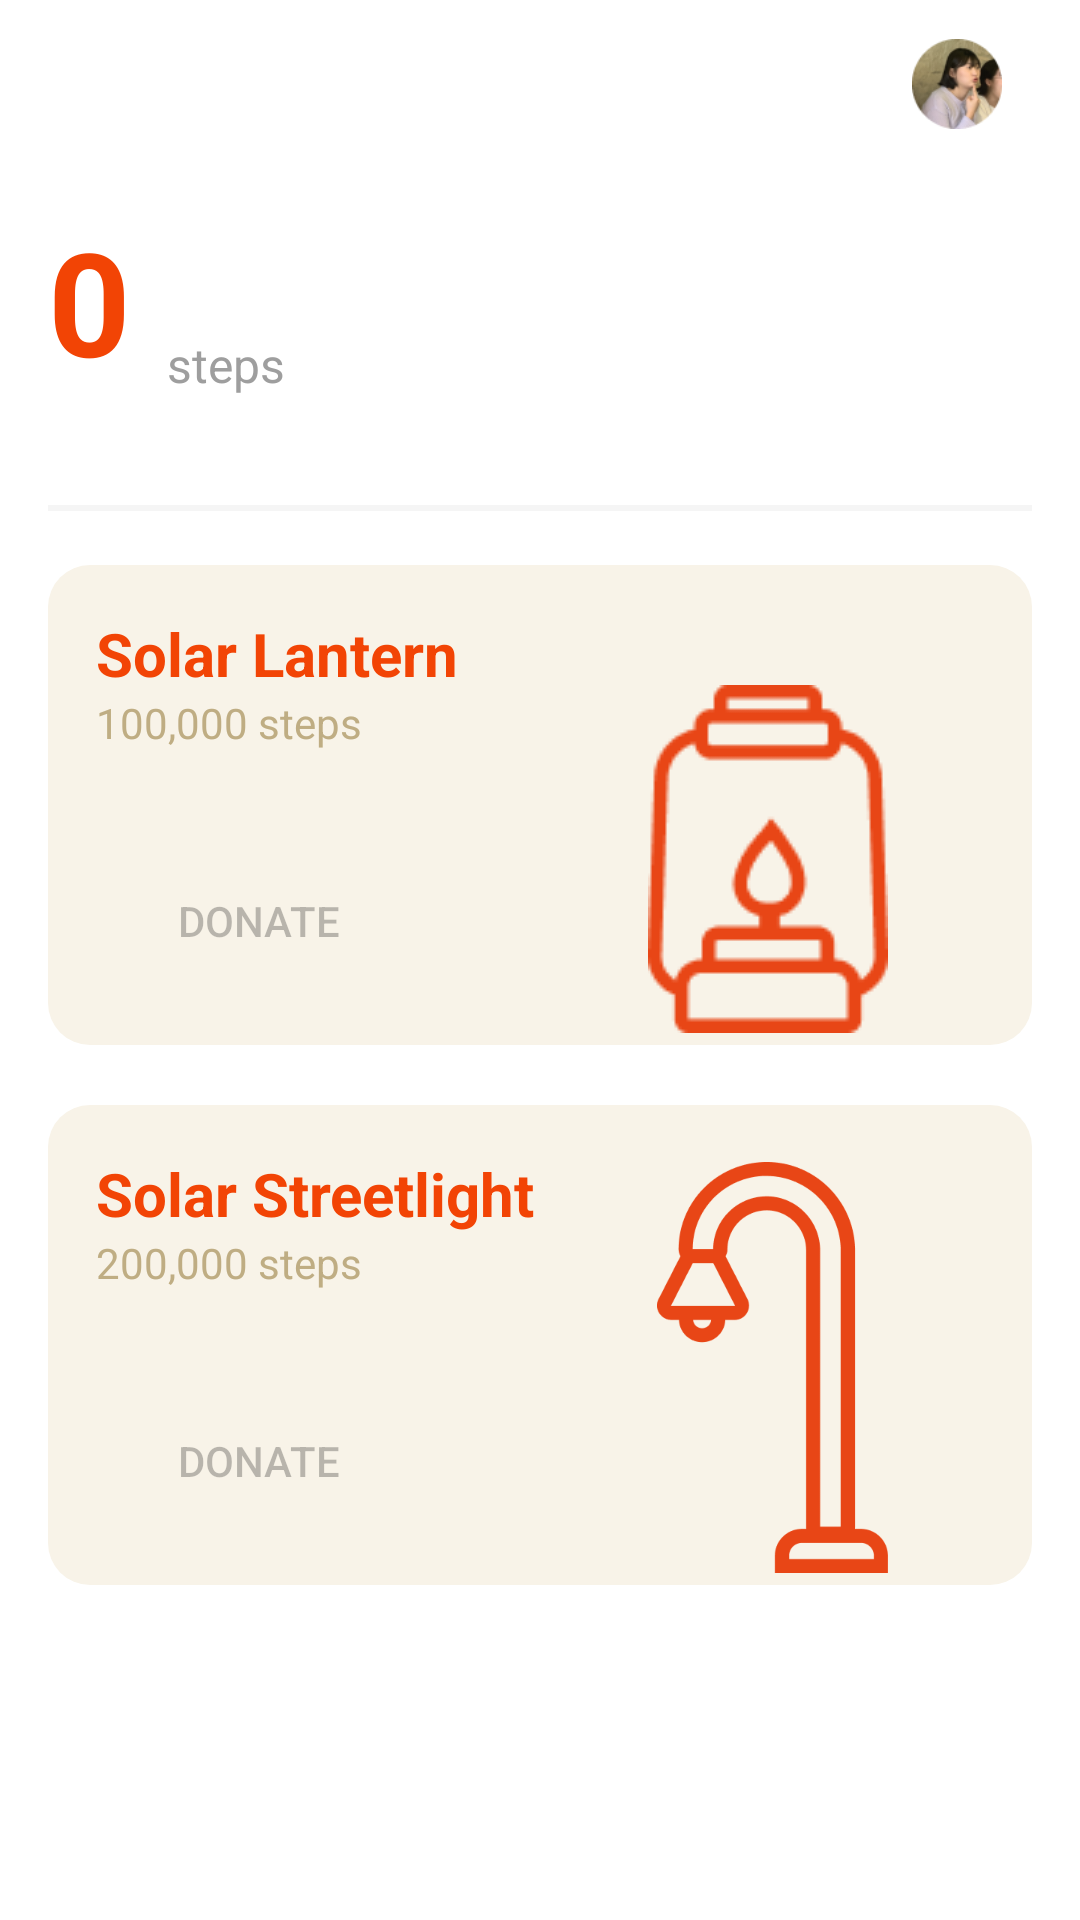

Reconstruct the res/layout file that produces this screen, plus the resources it refers to.
<!-- AndroidManifest.xml: application theme Theme.UwalK -->
<!-- res/layout/fragment_donate.xml -->
<?xml version="1.0" encoding="utf-8"?>
<androidx.constraintlayout.widget.ConstraintLayout xmlns:android="http://schemas.android.com/apk/res/android"
    android:layout_width="match_parent"
    android:layout_height="match_parent"
    xmlns:app="http://schemas.android.com/apk/res-auto">
    <include
        layout="@layout/toolbar"
        android:id="@+id/toolbar" />

    <ScrollView
        app:layout_constraintTop_toBottomOf="@id/toolbar"
        app:layout_constraintLeft_toLeftOf="parent"
        app:layout_constraintRight_toRightOf="parent"
        android:layout_width="match_parent"
        android:layout_height="wrap_content"
        android:paddingBottom="70dp"
        android:overScrollMode="never">
        <androidx.constraintlayout.widget.ConstraintLayout
            android:layout_width="match_parent"
            android:layout_height="wrap_content">
            <TextView
                android:layout_width="wrap_content"
                android:layout_height="wrap_content"
                android:textColor="@color/main"
                android:textSize="48sp"
                android:text="0"
                app:layout_constraintTop_toTopOf="parent"
                app:layout_constraintLeft_toLeftOf="parent"
                android:layout_marginTop="12dp"
                android:layout_marginLeft="16dp"
                android:textStyle="bold"
                android:id="@+id/txt_total_step" />
            <TextView
                android:layout_width="wrap_content"
                android:layout_height="wrap_content"
                android:textColor="@color/gray4"
                android:textSize="16sp"
                app:layout_constraintLeft_toRightOf="@id/txt_total_step"
                app:layout_constraintBottom_toBottomOf="@id/txt_total_step"
                android:text="steps"
                android:layout_marginLeft="12dp" />


            <GridLayout
                android:layout_width="match_parent"
                android:layout_height="wrap_content"
                android:layout_marginLeft="16dp"
                android:layout_marginRight="16dp"
                android:layout_marginTop="16dp"
                app:layout_constraintLeft_toLeftOf="parent"
                app:layout_constraintRight_toRightOf="parent"
                app:layout_constraintTop_toBottomOf="@id/txt_total_step"
                android:id="@+id/grid_sun"
                android:columnCount="5"
                android:rowCount="4"
                android:layout_gravity="fill"
                android:layout_columnWeight="1">

            </GridLayout>

            <View
                android:layout_width="match_parent"
                android:layout_height="2dp"
                app:layout_constraintLeft_toLeftOf="parent"
                app:layout_constraintRight_toRightOf="parent"
                app:layout_constraintTop_toBottomOf="@id/grid_sun"
                android:layout_marginTop="20dp"
                android:background="@color/gray6"
                android:layout_marginLeft="16dp"
                android:layout_marginRight="16dp" />

            <androidx.constraintlayout.widget.ConstraintLayout
                android:id="@+id/card_donate_lantern"
                android:layout_width="match_parent"
                android:layout_height="160dp"
                android:layout_marginLeft="16dp"
                android:layout_marginRight="16dp"
                android:background="@drawable/background_14dp"
                android:backgroundTint="@color/beige1"
                app:layout_constraintLeft_toLeftOf="parent"
                app:layout_constraintRight_toRightOf="parent"
                app:layout_constraintTop_toBottomOf="@id/grid_sun"
                android:layout_marginTop="40dp">

                <TextView
                    android:id="@+id/txt_lantern_name"
                    android:layout_width="wrap_content"
                    android:layout_height="wrap_content"
                    android:layout_marginLeft="16dp"
                    android:layout_marginTop="16dp"
                    android:text="Solar Lantern"
                    android:textColor="@color/main"
                    android:textSize="20sp"
                    android:textStyle="bold"
                    app:layout_constraintLeft_toLeftOf="parent"
                    app:layout_constraintTop_toTopOf="parent" />

                <TextView
                    android:layout_width="wrap_content"
                    android:layout_height="wrap_content"
                    android:text="100,000 steps"
                    android:textColor="@color/beige2"
                    android:textSize="14sp"
                    app:layout_constraintLeft_toLeftOf="@id/txt_lantern_name"
                    app:layout_constraintTop_toBottomOf="@id/txt_lantern_name" />

                <ImageView
                    android:layout_width="80dp"
                    android:layout_height="116dp"
                    android:layout_marginRight="48dp"
                    android:layout_marginBottom="4dp"
                    android:src="@drawable/image_lantern"
                    app:layout_constraintBottom_toBottomOf="parent"
                    app:layout_constraintRight_toRightOf="parent" />

                <Button
                    android:id="@+id/btn_donate_lantern"
                    android:layout_width="wrap_content"
                    android:layout_height="wrap_content"
                    android:layout_marginLeft="16dp"
                    android:layout_marginBottom="24dp"
                    android:background="@drawable/background_26dp"
                    android:paddingLeft="27dp"
                    android:paddingRight="27dp"
                    android:paddingTop="8dp"
                    android:paddingBottom="8dp"
                    android:minHeight="0dp"
                    android:minWidth="0dp"
                    android:text="Donate"
                    app:layout_constraintBottom_toBottomOf="parent"
                    app:layout_constraintLeft_toLeftOf="parent"
                    android:enabled="false" />

            </androidx.constraintlayout.widget.ConstraintLayout>

            <androidx.constraintlayout.widget.ConstraintLayout
                android:layout_width="match_parent"
                android:layout_height="160dp"
                android:layout_marginLeft="16dp"
                android:layout_marginRight="16dp"
                android:background="@drawable/background_14dp"
                app:layout_constraintLeft_toLeftOf="parent"
                app:layout_constraintRight_toRightOf="parent"
                app:layout_constraintTop_toBottomOf="@id/card_donate_lantern"
                android:backgroundTint="@color/beige1"
                android:layout_marginTop="20dp" >

                <TextView
                    android:layout_width="wrap_content"
                    android:layout_height="wrap_content"
                    android:layout_marginLeft="16dp"
                    android:layout_marginTop="16dp"
                    android:text="Solar Streetlight"
                    android:textColor="@color/main"
                    android:textSize="20sp"
                    android:textStyle="bold"
                    app:layout_constraintLeft_toLeftOf="parent"
                    app:layout_constraintTop_toTopOf="parent"
                    android:id="@+id/txt_streetlight_name"/>

                <TextView
                    android:layout_width="wrap_content"
                    android:layout_height="wrap_content"
                    android:text="200,000 steps"
                    android:textSize="14sp"
                    android:textColor="@color/beige2"
                    app:layout_constraintTop_toBottomOf="@id/txt_streetlight_name"
                    app:layout_constraintLeft_toLeftOf="@id/txt_streetlight_name" />
                <ImageView
                    android:layout_width="77dp"
                    android:layout_height="137dp"
                    android:src="@drawable/image_streetlight"
                    app:layout_constraintBottom_toBottomOf="parent"
                    app:layout_constraintRight_toRightOf="parent"
                    android:layout_marginRight="48dp"
                    android:layout_marginBottom="4dp"/>
                <Button
                    android:layout_width="wrap_content"
                    android:layout_height="wrap_content"
                    android:text="Donate"
                    android:background="@drawable/background_26dp"
                    android:paddingLeft="27dp"
                    android:paddingRight="27dp"
                    android:paddingTop="8dp"
                    android:paddingBottom="8dp"
                    android:minHeight="0dp"
                    android:minWidth="0dp"
                    app:layout_constraintBottom_toBottomOf="parent"
                    app:layout_constraintLeft_toLeftOf="parent"
                    android:layout_marginLeft="16dp"
                    android:layout_marginBottom="24dp"
                    android:id="@+id/btn_donate_streetlight"
                    android:enabled="false"/>

            </androidx.constraintlayout.widget.ConstraintLayout>
        </androidx.constraintlayout.widget.ConstraintLayout>
    </ScrollView>



</androidx.constraintlayout.widget.ConstraintLayout>
<!-- res/layout/toolbar.xml (included above) -->
<?xml version="1.0" encoding="utf-8"?>
<androidx.appcompat.widget.Toolbar xmlns:android="http://schemas.android.com/apk/res/android"
    xmlns:app="http://schemas.android.com/apk/res-auto"
    android:id="@+id/toolbar"
    android:layout_width="match_parent"
    android:layout_height="wrap_content"
    android:elevation="5dp"
    android:theme="@style/ThemeOverlay.AppCompat.ActionBar"
    app:popupTheme="@style/ThemeOverlay.AppCompat.Light"
    android:paddingLeft="5dp"
    android:paddingRight="5dp">

    <RelativeLayout
        android:layout_width="match_parent"
        android:layout_height="wrap_content">

        <ImageButton
            android:id="@+id/btnBack"
            android:layout_width="20dp"
            android:layout_height="20dp"
            android:layout_centerVertical="true"
            android:layout_gravity="center"
            android:layout_marginRight="16dp"
            android:background="@null"
            android:scaleType="fitCenter"
            android:src="@drawable/icon_arrow_prev"
            android:visibility="gone" />
        <ImageView
            android:layout_width="71dp"
            android:layout_height="28dp"
            android:layout_centerHorizontal="true"
            android:layout_centerVertical="true"
            android:id="@+id/image_toolbar_logo" />

        <ImageView
            android:id="@+id/image_toolbar_profile"
            android:layout_width="30dp"
            android:layout_height="30dp"
            android:layout_alignParentRight="true"
            android:layout_centerVertical="true"
            android:layout_marginRight="16dp"
            android:src="@drawable/sample_profile"
            android:background="@drawable/background_circle"/>
    </RelativeLayout>


</androidx.appcompat.widget.Toolbar>
<!-- resources referenced by this layout -->
<resources>
  <color name="beige1">#f8f3e8</color>
  <color name="beige2">#bfad83</color>
  <color name="gray4">#9e9e9e</color>
  <color name="gray6">#f5f5f5</color>
  <color name="main">#F24405</color>
  <!-- drawable background_14dp (drawable) -->
  <?xml version="1.0" encoding="utf-8"?>
  <shape xmlns:android="http://schemas.android.com/apk/res/android"
      android:shape="rectangle">
      <corners
          android:radius="14dp" />
  
      <solid
          android:color="@color/white" />
  </shape>
  <!-- drawable background_26dp (drawable) -->
  <?xml version="1.0" encoding="utf-8"?>
  <shape xmlns:android="http://schemas.android.com/apk/res/android"
      android:shape="rectangle">
      <corners
          android:radius="26dp" />
  
  </shape>
  <!-- drawable background_circle (drawable) -->
  <?xml version="1.0" encoding="utf-8"?>
  <shape xmlns:android="http://schemas.android.com/apk/res/android"
      android:shape="rectangle">
      <corners
          android:radius="300dp" />
  
  </shape>
  <!-- drawable image_lantern: png bitmap (drawable, 2760 bytes) -->
  <!-- drawable image_streetlight: png bitmap (drawable, 9236 bytes) -->
  <!-- drawable sample_profile: png bitmap (drawable, 9524 bytes) -->
  <style name="Theme.UwalK" parent="Theme.MaterialComponents.Light.NoActionBar">
          
          <item name="colorPrimary">@color/main</item>
          <item name="colorPrimaryVariant">@color/purple_700</item>
          <item name="colorOnPrimary">@color/white</item>
          
          <item name="colorSecondary">@color/teal_200</item>
          <item name="colorSecondaryVariant">@color/teal_700</item>
          <item name="colorOnSecondary">@color/black</item>
          
          <item name="android:statusBarColor" tools:targetApi="l">?attr/colorPrimaryVariant</item>
          
  
      </style>
  <color name="white">#FFFFFFFF</color>
  <color name="purple_700">#FF3700B3</color>
  <color name="teal_200">#FF03DAC5</color>
  <color name="teal_700">#FF018786</color>
  <color name="black">#FF000000</color>
</resources>
